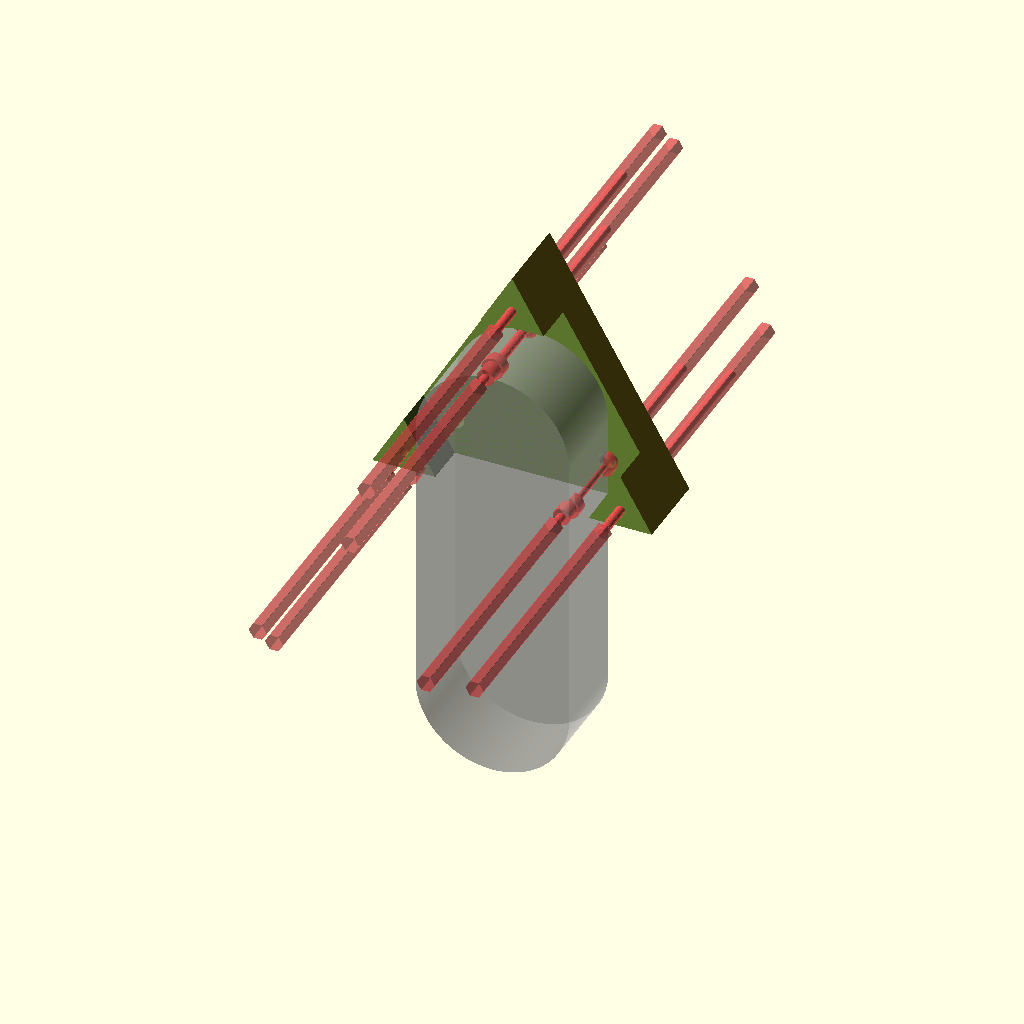
Cell 1: rendered with the file's own defaults.
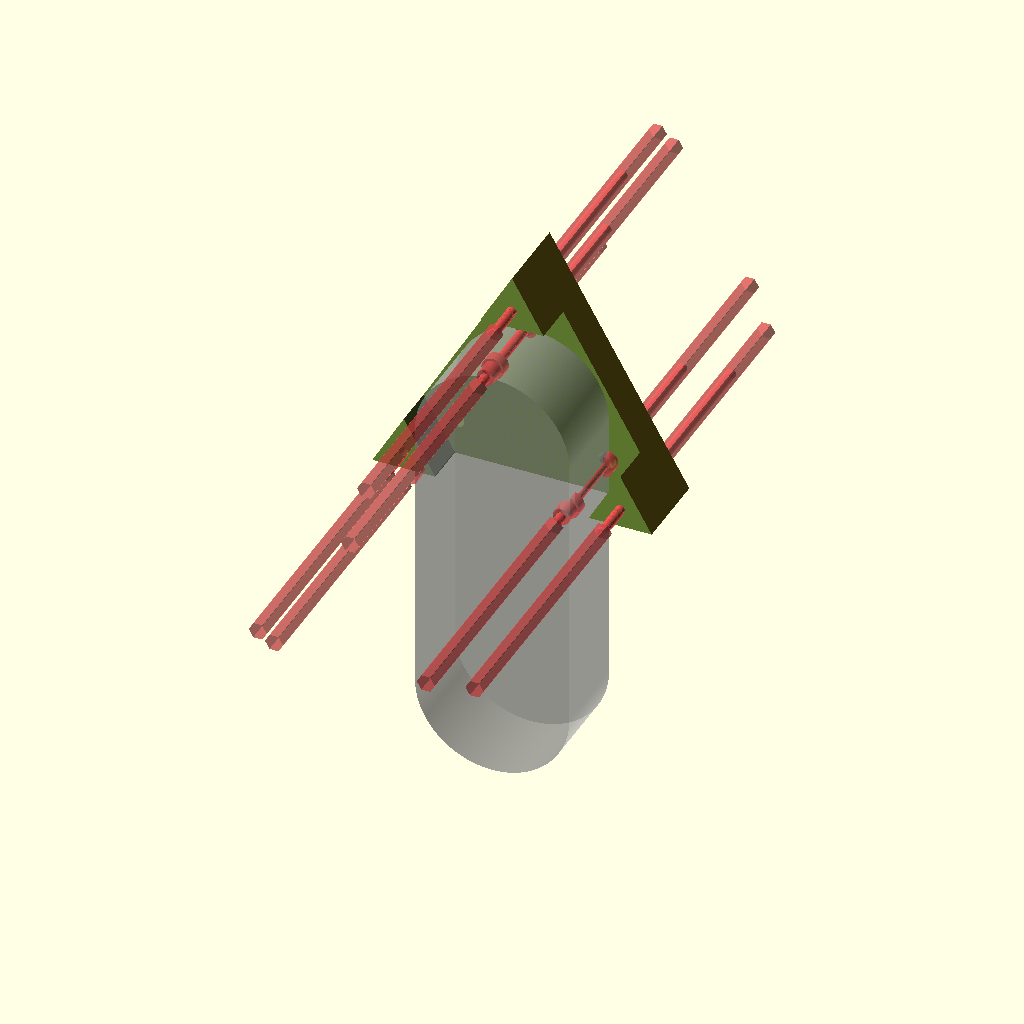
Cell 2 — loose set to 0.5, the other parameters unchanged.
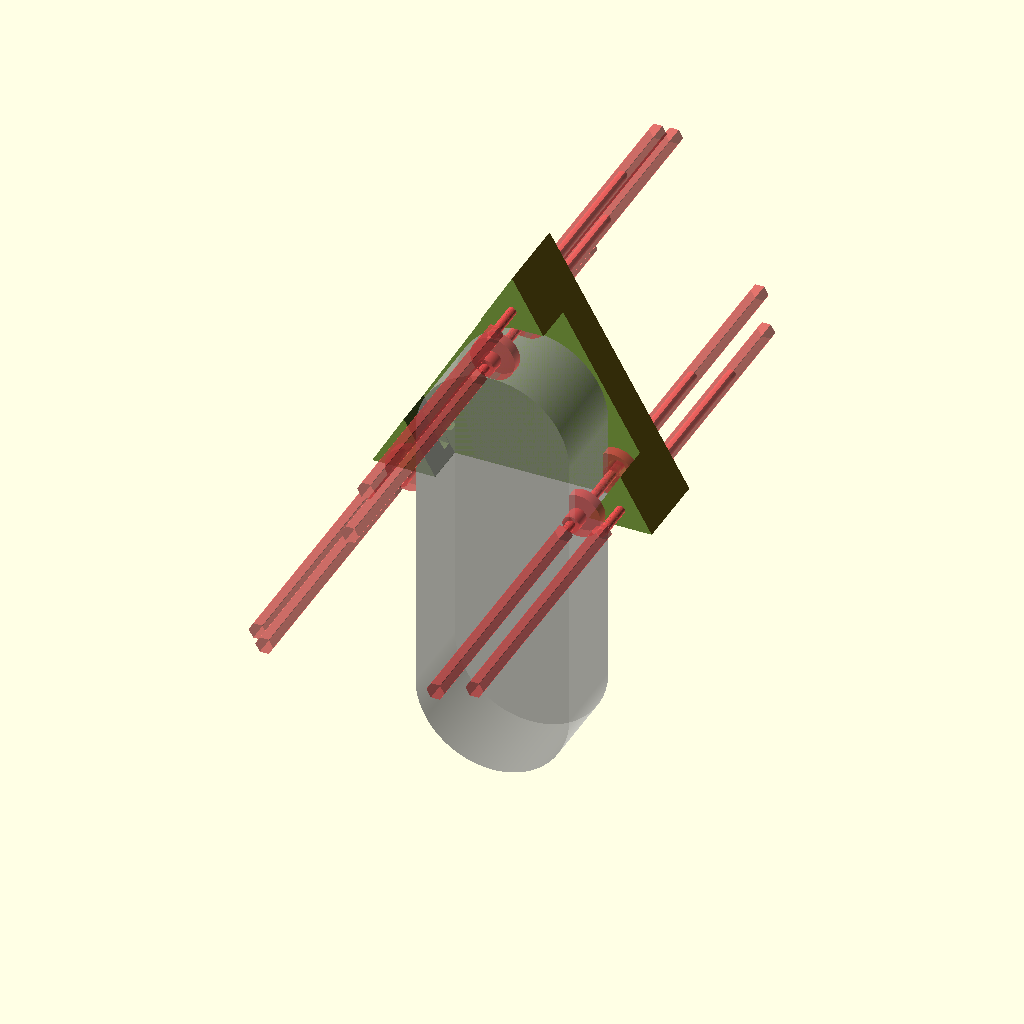
Cell 3: the same model with bearing_od = 16.
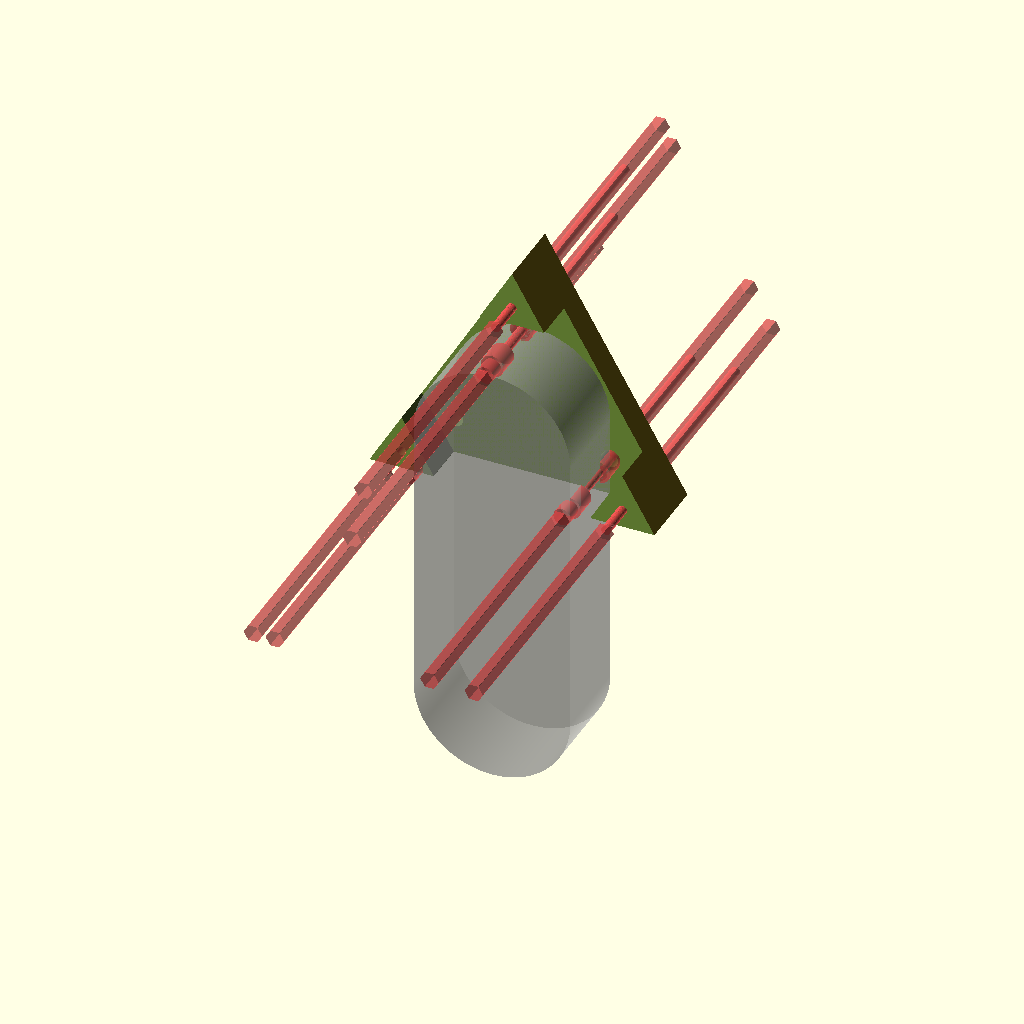
Cell 4 — bearing_w set to 8, the other parameters unchanged.
All cells are drawn from the same view direction (rotation 55°, 0°, 25°, orthographic, colour scheme Cornfield), but the view is re-fitted for each cell, so position and scale can differ between cells as well as the parameter.
OpenSCAD source file 002 in progress/solder holder/solder holder.scad:
$fa=.01;
$fs=.1;

tight=.15;
loose=.25;

bearing_od = 8;
bearing_id = 3;
bearing_w=4;

threads_length = 18;
thread_clearance = 3;
head_od=5.5;
head_h=3.2;
threads_length_long = 30;

//nut_h = 2.3;
nut_h=3; // some extra space because overhangs
nut_waf=5.5;
nut_d=nut_waf/sin(360/6);

spacer_od=6;
spacer_h=5.55;

captive_od=55;
captive_w=30;


exmarg = 6;
w=captive_w+2*(threads_length-bearing_w);

echo(w);
module mirror2(xyz){
    mirror(xyz) children();
    children();
}

module captive(){
    rotate([90,0,0])cylinder(d=captive_od, h=captive_w, center=true);
}

module trangate(r=captive_od/2+bearing_od/2, w_=captive_w){
    mirror2([0,1,0])
        for(i=[0:2]){
        rotate([0,i*120])
        translate([0,w_/2,r])
        rotate([90,0,0])
        mirror([0,0,1])
        children();
    }
}

module under_nut(layer_height=.35){
    //nut
    mirror([0,0,1]) cylinder(h=99, d=nut_d+tight, $fn=6);
    //steps
    cube([(nut_d+tight)/2, nut_waf+tight*sqrt(3)/2, layer_height*2], center=true);
    cube([(nut_d+tight)/2, (nut_d+tight)/2, layer_height*4], center=true);
    rotate([0,0,180/8]) cylinder(h=layer_height*3,d=(nut_d+tight)/2/cos(180/8), $fn=8);
    // screw
    cylinder(h=99, d=thread_clearance+loose);
}

module bearing_ass(){
    translate([0,0,-bearing_w]){
        cylinder(d=bearing_od, h=bearing_w);
        cylinder(d=spacer_od+tight, h=bearing_w+spacer_h);
        translate([0,0,threads_length-nut_h]) mirror([0,0,1]) under_nut();
    }
}

module main(){
    %captive();
    difference(){
        //outside triangle
        rotate([90,-90,0]) cylinder(d=captive_od*2+exmarg, h=w, $fn=3, center=true);
        //spool neg
        //rotate([90,0,0]) cylinder(h=captive_w+loose, d=captive_od+loose, center=true);
        rotate([90,90,0]) cylinder(d=captive_od*sqrt(7.5)+exmarg/2, h=captive_w+loose, $fn=3, center=true);
        //bearing neg
        #trangate() bearing_ass();

        //slips through check
        %hull(){
            rotate([90,0,0]) cylinder(h=captive_w+loose, d=captive_od+loose, center=true);
            translate([0,0,-100])rotate([90,0,0]) cylinder(h=captive_w+loose, d=captive_od+loose, center=true);
        }
        //assembly screws
        #trangate( captive_od*sqrt(5/8)+exmarg/4, 0){
            cylinder(d=thread_clearance+loose,h=w/2+.2, center=true);
            h=(threads_length_long-nut_h)/2;
            translate([0,0,h]) mirror([0,0,1]) under_nut();
        }
        //cut in half
        translate([0,-500,0]) cube(1000, center=true);
    }
}


main();
Customizer parameters (derived from the source; name, type, default, range or options):
tight: number, default 0.15
loose: number, default 0.25
bearing_od: number, default 8
bearing_id: number, default 3
bearing_w: number, default 4
threads_length: number, default 18
thread_clearance: number, default 3
head_od: number, default 5.5
head_h: number, default 3.2
threads_length_long: number, default 30
nut_h: number, default 3
nut_waf: number, default 5.5
spacer_od: number, default 6
spacer_h: number, default 5.55
captive_od: number, default 55
captive_w: number, default 30
exmarg: number, default 6
